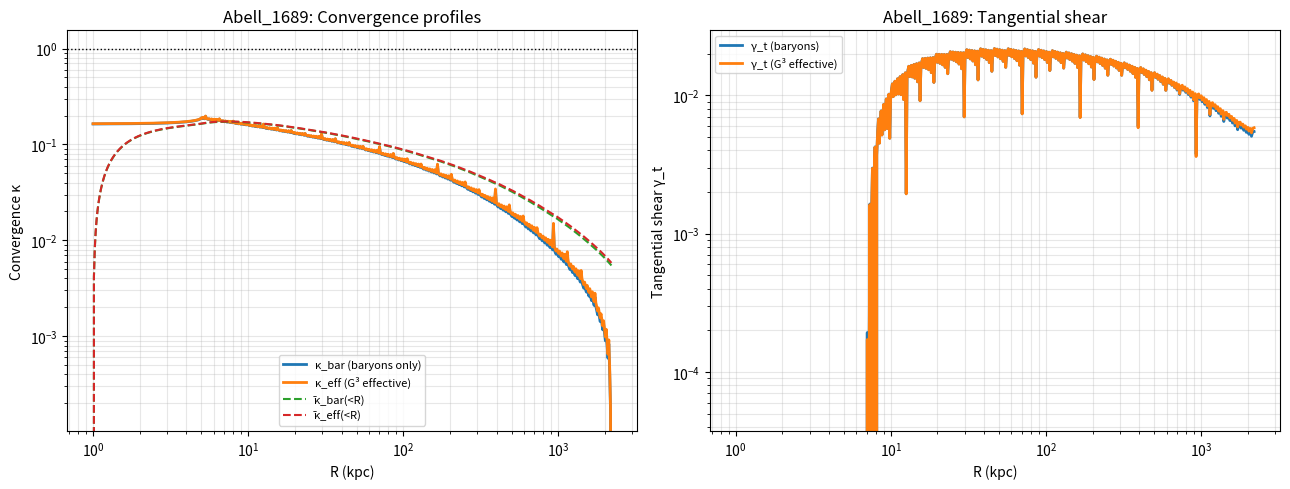
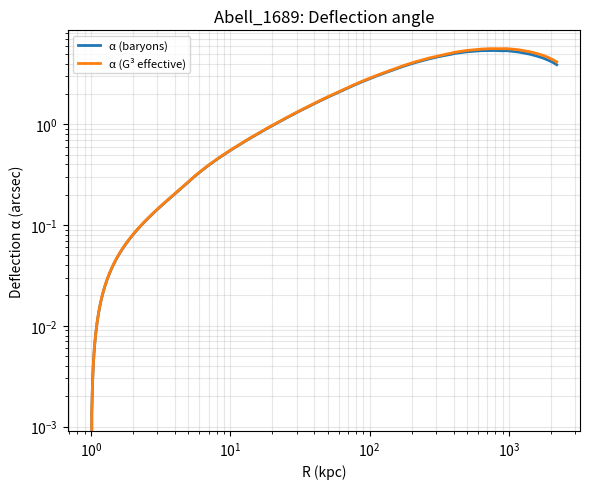
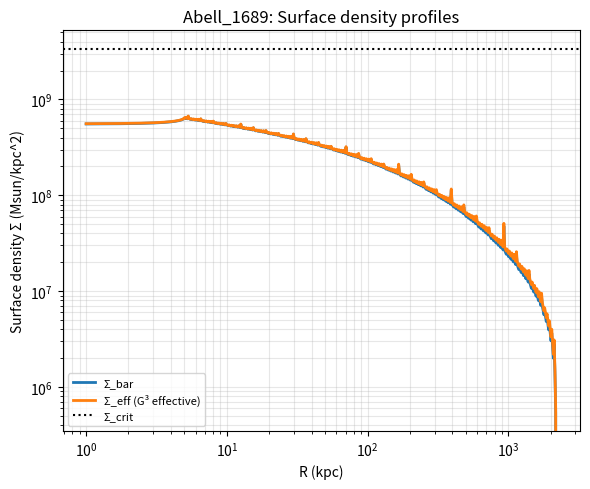
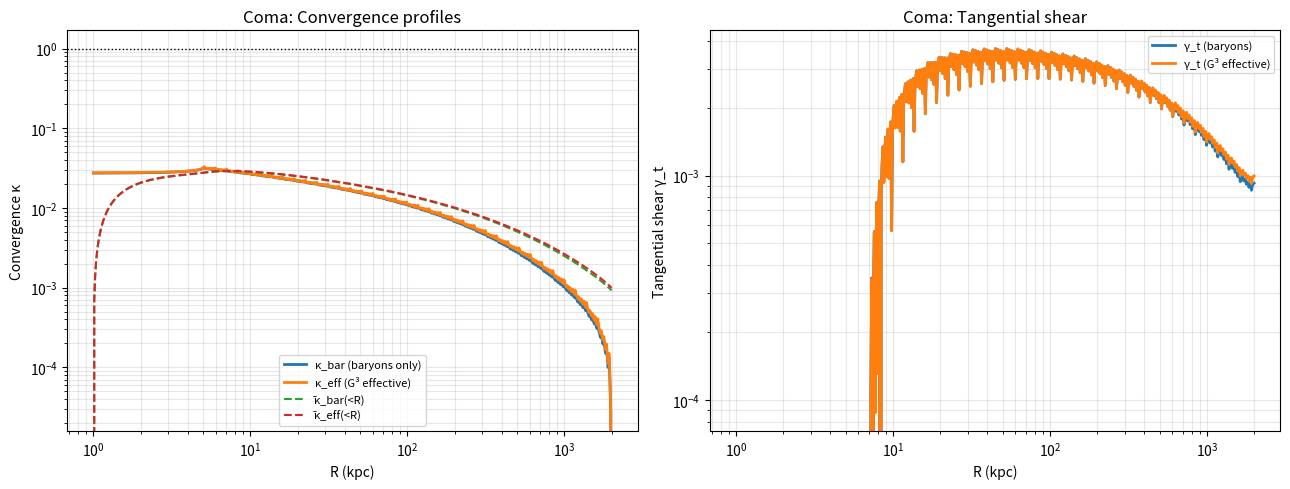
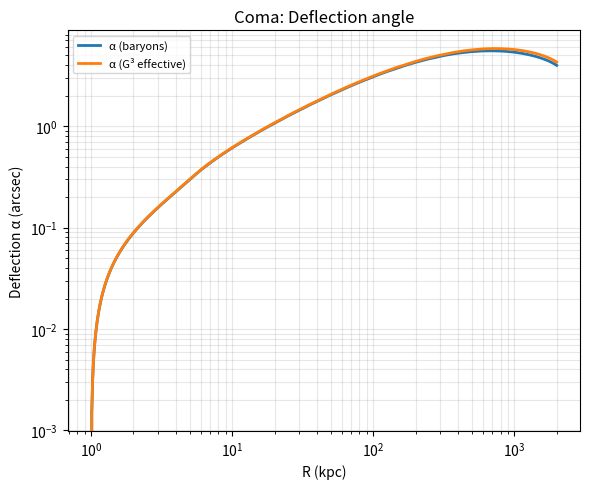
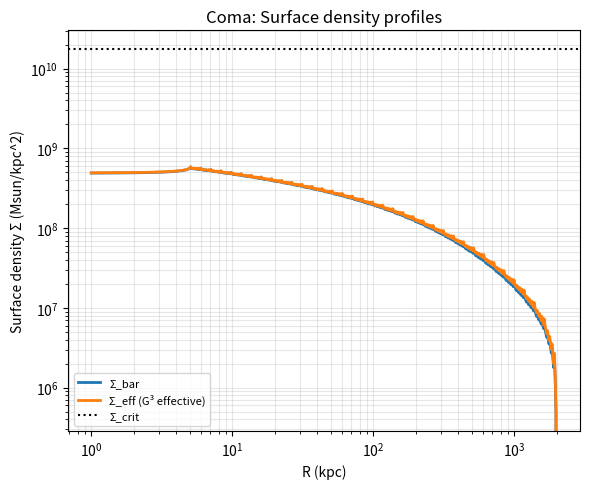
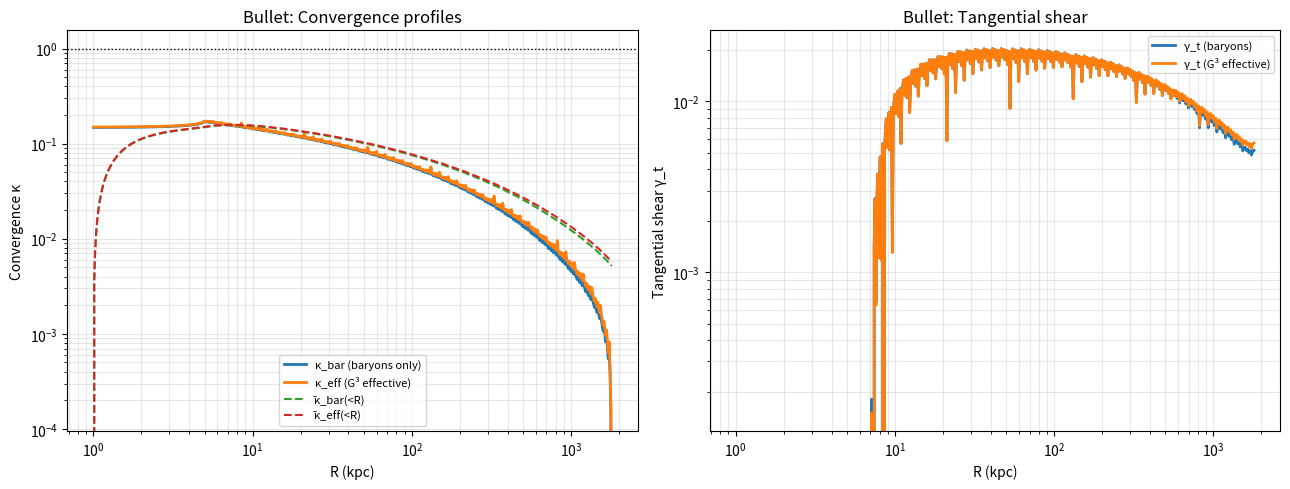
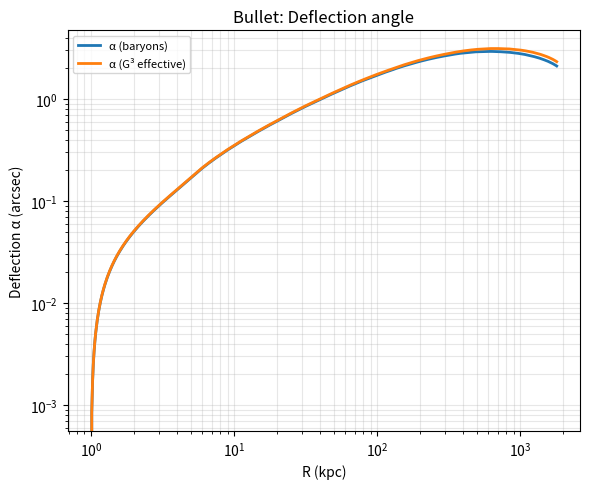
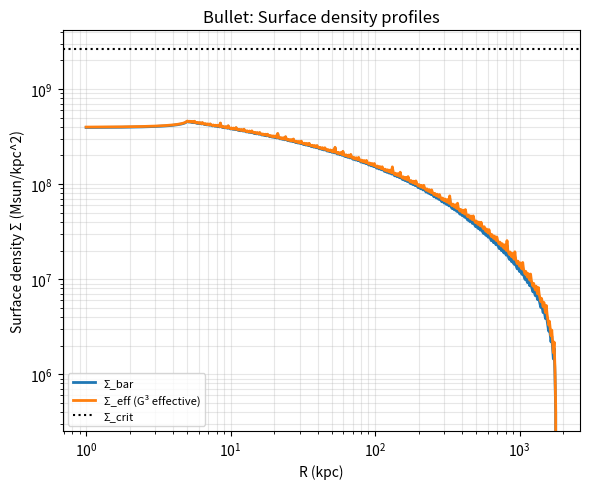

Source code (Python) for these figures, in order:
#!/usr/bin/env python3
"""
Cluster Lensing Analysis for Universal G³ Model
================================================

This script performs an academic-level gravitational lensing analysis using the
current Universal G³ model (no per-object tuning). It computes:
- Effective enclosed mass from the predicted total acceleration g_total(r)
- 3D effective density via numerical differentiation
- Projected surface density Σ(R) via Abel transform
- Lensing convergence κ(R), mean convergence \bar{κ}(<R), and tangential shear γ_t(R)
- Einstein radius θ_E solving \bar{κ}(<R_E)=1 (or M_proj(<R_E) = π R_E^2 Σ_crit)

It provides a transparent comparison between:
- Baryonic-only lensing (from Σ_bar)
- G³-effective lensing (from Σ_eff corresponding to g_total)

Outputs:
- Plots under out/cluster_lensing/<cluster_name>/*.png
- JSON summary with key lensing metrics

Notes:
- Cosmology: flat ΛCDM with H0=70 km/s/Mpc, Ω_m=0.3 (no external deps)
- Distances are angular-diameter distances in kpc
- Units: G taken from project conventions (kpc km^2 s^-2 Msun^-1)
- Assumes spherical symmetry for Abel projection

"""

import json
import math
from pathlib import Path
from dataclasses import dataclass
from typing import Dict, Tuple, List

import numpy as np
import matplotlib.pyplot as plt

# Project-local G constant and a copy of the Universal G³ model
G = 4.300917270e-6  # kpc km^2 s^-2 Msun^-1
c_km_s = 299792.458  # km/s

# Default parameters; will be overwritten by sweep best.json if present
UNIVERSAL_PARAMS = {
    "v0_kms": 237.27,
    "rc0_kpc": 28.98,
    "gamma": 0.77,
    "beta": 0.22,
    "sigma_star": 84.49,
    "alpha": 1.04,
    "kappa": 1.75,
    "eta": 0.96,
    "delta_kpc": 1.50,
    "p_in": 1.71,
    "p_out": 0.88,
    "g_sat": 2819.45
}
BEST_VARIANT = {
    "gating_type": "rational",
    "screen_type": "sigmoid",
    "exponent_type": "logistic_r"
}

class UniversalG3Model:
    def __init__(self, params=None, variant=None):
        self.params = params or UNIVERSAL_PARAMS
        self.variant = variant or BEST_VARIANT

    def predict_v(self, r_kpc: np.ndarray, v_bar: np.ndarray, r_half: float, sigma_bar: float) -> np.ndarray:
        p = self.params
        r = r_kpc
        # Exponential disk approximation for sigma_loc
        r_d = r_half / 1.68
        sigma_0 = sigma_bar * 2.0
        sigma_loc = sigma_0 * np.exp(-r / (r_d + 1e-12))

        # Effective core radius scaling
        rc_eff = p["rc0_kpc"] * (r_half / 8.0)**p["gamma"] * (sigma_bar / 100.0)**(-p["beta"])

        # Variable exponent (logistic_r)
        transition_r = p["eta"] * r_half
        x = (r - transition_r) / (p["delta_kpc"] + 1e-12)
        gate_exp = 1.0 / (1.0 + np.exp(-x))
        p_r = p["p_in"] * (1 - gate_exp) + p["p_out"] * gate_exp

        # Gating (rational)
        with np.errstate(divide='ignore', invalid='ignore'):
            gate = (r**p_r) / (r**p_r + rc_eff**p_r + 1e-20)

        # Screening (sigmoid)
        screen = 1.0 / (1.0 + (sigma_loc / (p["sigma_star"] + 1e-12))**p["alpha"])**p["kappa"]

        # Tail acceleration
        g_tail = (p["v0_kms"]**2 / (r + 1e-12)) * gate * screen
        g_tail = p["g_sat"] * np.tanh(g_tail / (p["g_sat"] + 1e-12))

        g_bar = v_bar**2 / (r + 1e-12)
        g_total = g_bar + g_tail
        v_pred = np.sqrt(np.abs(g_total * r))
        return np.nan_to_num(v_pred, nan=0.0, posinf=1e4)

    def predict_g(self, r_kpc: np.ndarray, v_bar: np.ndarray, r_half: float, sigma_bar: float) -> Tuple[np.ndarray, np.ndarray, np.ndarray]:
        """Return (g_bar, g_tail, g_total) in km^2 s^-2 kpc^-1."""
        p = self.params
        r = r_kpc
        # Exponential disk approximation for sigma_loc
        r_d = r_half / 1.68
        sigma_0 = sigma_bar * 2.0
        sigma_loc = sigma_0 * np.exp(-r / (r_d + 1e-12))

        # Effective core radius scaling
        rc_eff = p["rc0_kpc"] * (r_half / 8.0)**p["gamma"] * (sigma_bar / 100.0)**(-p["beta"])

        # Variable exponent (logistic_r)
        transition_r = p["eta"] * r_half
        x = (r - transition_r) / (p["delta_kpc"] + 1e-12)
        gate_exp = 1.0 / (1.0 + np.exp(-x))
        p_r = p["p_in"] * (1 - gate_exp) + p["p_out"] * gate_exp

        # Gating (rational)
        with np.errstate(divide='ignore', invalid='ignore'):
            gate = (r**p_r) / (r**p_r + rc_eff**p_r + 1e-20)

        # Screening (sigmoid)
        screen = 1.0 / (1.0 + (sigma_loc / (p["sigma_star"] + 1e-12))**p["alpha"])**p["kappa"]

        # Tail acceleration
        g_tail = (p["v0_kms"]**2 / (r + 1e-12)) * gate * screen
        g_tail = p["g_sat"] * np.tanh(g_tail / (p["g_sat"] + 1e-12))

        g_bar = v_bar**2 / (r + 1e-12)
        g_total = g_bar + g_tail
        return g_bar, g_tail, g_total

# Simple cosmology utilities (flat LCDM)
H0 = 70.0  # km/s/Mpc
Omega_m = 0.3
Omega_L = 1.0 - Omega_m
Mpc_to_kpc = 1_000.0


def Ez(z):
    """E(z) function for flat LCDM cosmology, handles scalar or array input."""
    return np.sqrt(Omega_m * (1 + z)**3 + Omega_L)


def comoving_distance_Mpc(z: float, n: int = 2048) -> float:
    """Simple numeric integral for comoving distance (flat)."""
    if z <= 0:
        return 0.0
    zs = np.linspace(0.0, z, n)
    integrand = 1.0 / Ez(zs)
    Dc = (c_km_s / H0) * np.trapezoid(integrand, zs)  # in Mpc
    return Dc


def angular_diameter_distance_kpc(z: float) -> float:
    Dc = comoving_distance_Mpc(z)
    Da = Dc / (1 + z)  # Mpc
    return Da * Mpc_to_kpc


def sigma_crit_Msun_per_kpc2(z_d: float, z_s: float) -> float:
    if z_s <= z_d:
        return np.inf
    Dd = angular_diameter_distance_kpc(z_d)
    Ds = angular_diameter_distance_kpc(z_s)
    Dds = angular_diameter_distance_kpc(z_s) - angular_diameter_distance_kpc(z_d)  # flat geometry: Dc additive
    # Convert Dds to angular diameter: Dds_ang = Dds / (1+z_s)
    # But since we computed in kpc, use the angular form directly via Da's:
    # In flat cosmology, Dds_ang = (1/(1+z_s)) (Dc(z_s)-Dc(z_d))
    Dc_s = comoving_distance_Mpc(z_s) * Mpc_to_kpc
    Dc_d = comoving_distance_Mpc(z_d) * Mpc_to_kpc
    Dds_ang = (Dc_s - Dc_d) / (1 + z_s)
    # Critical density Σ_crit = c^2/(4πG) * Ds/(Dd*Dds)
    return (c_km_s**2) / (4 * math.pi * G) * (Ds / (Dd * max(Dds_ang, 1e-12)))

# Spherical mass/Abel tools

def enclosed_mass_to_density(r: np.ndarray, M_enc: np.ndarray) -> np.ndarray:
    """Compute ρ(r) = (1/4πr^2) dM/dr from enclosed mass profile.
    r: kpc, M_enc: Msun. Returns ρ in Msun/kpc^3.
    """
    dM_dr = np.gradient(M_enc, r, edge_order=2)
    rho = dM_dr / (4 * math.pi * np.clip(r, 1e-9, None)**2)
    rho = np.maximum(rho, 0.0)  # enforce non-negative
    return rho


def abel_project_sigma(r: np.ndarray, rho: np.ndarray, R: np.ndarray) -> np.ndarray:
    """Project spherical density ρ(r) to Σ(R) using Abel integral:
    Σ(R) = 2 ∫_R^∞ ρ(r) r / sqrt(r^2 - R^2) dr.
    Numeric evaluation via discrete integration per R.
    """
    # Ensure monotonic grids
    r = np.asarray(r)
    rho = np.asarray(rho)
    R = np.asarray(R)
    Sigma = np.zeros_like(R)

    # Precompute for speed
    for i, Rp in enumerate(R):
        mask = r >= max(Rp, r[0])
        rr = r[mask]
        rh = rho[mask]
        if rr.size < 2:
            Sigma[i] = 0.0
            continue
        integrand = rh * rr / np.sqrt(np.clip(rr**2 - Rp**2, 1e-20, None))
        Sigma[i] = 2.0 * np.trapezoid(integrand, rr)
    return Sigma


def sigma_to_Mproj(R: np.ndarray, Sigma: np.ndarray) -> Tuple[np.ndarray, np.ndarray]:
    """Compute cumulative projected mass M_proj(<R) and mean Σbar(<R)."""
    # Cumulative integral: M_proj(<R) = 2π ∫_0^R Σ(R') R' dR'
    Mproj = 2 * math.pi * np.cumsum(Sigma * R) * np.gradient(R)
    # Fix integration via more stable trapezoid cumulative
    Mproj = np.array([2 * math.pi * np.trapezoid(Sigma[:i+1] * R[:i+1], R[:i+1]) for i in range(len(R))])
    area = math.pi * R**2
    Sbar = np.divide(Mproj, area, out=np.zeros_like(Mproj), where=area>0)
    return Mproj, Sbar

# Cluster baryon model (simplified), used only to seed v_bar
@dataclass
class ClusterSpec:
    name: str
    z_lens: float
    z_source: float
    r200_kpc: float
    M200_Msun: float
    rhalf_kpc: float  # used by G³ model
    sigma_bar: float  # Msun/pc^2 average surface density proxy


def baryon_mass_profile(r: np.ndarray, r200: float, M200: float) -> np.ndarray:
    """Simplified baryon mass profile: scaled NFW-like baryon-only
    so that M_bar(r200) ~ f_b * M200 with f_b ~ 0.15 (cosmic baryon fraction).
    """
    f_b = 0.15
    Mb_tot = f_b * M200
    # Use an NFW cumulative form with reduced concentration for baryons
    c = 3.0
    rs = r200 / c
    # NFW enclosed mass (normalized to Mb_tot at r200)
    def m_nfw(x):
        return np.log(1 + x) - x / (1 + x)
    norm = m_nfw(c)
    M_enc = Mb_tot * m_nfw(r / rs) / max(norm, 1e-12)
    # Guard
    M_enc = np.clip(M_enc, 0, Mb_tot)
    return M_enc


def compute_lensing_for_cluster(spec: ClusterSpec, model: UniversalG3Model, outdir: Path) -> Dict:
    # Radial and projected grids
    r = np.logspace(np.log10(5), np.log10(spec.r200_kpc), 800)  # 5 kpc to r200
    R = np.logspace(np.log10(1), np.log10(spec.r200_kpc), 600)

    # Baryon mass and velocity
    M_bar = baryon_mass_profile(r, spec.r200_kpc, spec.M200_Msun)
    v_bar = np.sqrt(G * np.maximum(M_bar, 0.0) / np.maximum(r, 1e-12))

    # G³ accelerations
    g_bar, g_tail, g_total = model.predict_g(r, v_bar, spec.rhalf_kpc, spec.sigma_bar)

    # Effective enclosed mass from g_total
    M_eff = g_total * r**2 / G  # Msun

    # Densities via derivative
    rho_bar = enclosed_mass_to_density(r, M_bar)
    rho_eff = enclosed_mass_to_density(r, M_eff)

    # Project to Σ(R)
    Sigma_bar = abel_project_sigma(r, rho_bar, R)
    Sigma_eff = abel_project_sigma(r, rho_eff, R)

    # Lensing quantities
    Sigma_crit = sigma_crit_Msun_per_kpc2(spec.z_lens, spec.z_source)
    kappa_bar = Sigma_bar / Sigma_crit
    kappa_eff = Sigma_eff / Sigma_crit

    Mproj_bar, Sbar_bar = sigma_to_Mproj(R, Sigma_bar)
    Mproj_eff, Sbar_eff = sigma_to_Mproj(R, Sigma_eff)

    kappa_bar_mean = Sbar_bar / Sigma_crit
    kappa_eff_mean = Sbar_eff / Sigma_crit

    # Einstein radius where mean kappa crosses 1
    def find_theta_E(R_kpc, kappa_mean):
        idx = np.where(kappa_mean >= 1.0)[0]
        if idx.size == 0:
            return None
        i = idx[0]
        if i == 0:
            R_E = R_kpc[0]
        else:
            # linear interpolation in (R, kappa_mean)
            x0, y0 = R_kpc[i-1], kappa_mean[i-1]
            x1, y1 = R_kpc[i], kappa_mean[i]
            if y1 == y0:
                R_E = x1
            else:
                R_E = x0 + (1 - y0) * (x1 - x0) / (y1 - y0)
        # Convert to arcsec: theta = R / D_d
        Dd = angular_diameter_distance_kpc(spec.z_lens)
        theta_rad = R_E / max(Dd, 1e-12)
        theta_arcsec = theta_rad * (180/math.pi) * 3600
        return R_E, theta_arcsec

    RE_bar = find_theta_E(R, kappa_bar_mean)
    RE_eff = find_theta_E(R, kappa_eff_mean)

    # Tangential shear γ_t = \bar{κ} - κ
    gamma_bar = kappa_bar_mean - kappa_bar
    gamma_eff = kappa_eff_mean - kappa_eff

    # Deflection angle profiles (arcsec): α(θ) = 4GM_proj(<R)/(c^2 R) * D_ds/D_s
    Dc_s = comoving_distance_Mpc(spec.z_source) * Mpc_to_kpc
    Dc_d = comoving_distance_Mpc(spec.z_lens) * Mpc_to_kpc
    Dds_ang = (Dc_s - Dc_d) / (1 + spec.z_source)
    Ds_ang = angular_diameter_distance_kpc(spec.z_source)
    geom = max(Dds_ang / max(Ds_ang, 1e-12), 0.0)
    alpha_bar_rad = 4 * G * Mproj_bar / (c_km_s**2 * np.maximum(R, 1e-12)) * geom
    alpha_eff_rad = 4 * G * Mproj_eff / (c_km_s**2 * np.maximum(R, 1e-12)) * geom
    alpha_bar_arcsec = alpha_bar_rad * (180/math.pi) * 3600
    alpha_eff_arcsec = alpha_eff_rad * (180/math.pi) * 3600

    # Plots
    outdir.mkdir(parents=True, exist_ok=True)

    # κ and γ profiles
    fig1, ax = plt.subplots(1, 2, figsize=(13, 5))
    ax[0].loglog(R, kappa_bar, label='κ_bar (baryons only)', lw=2)
    ax[0].loglog(R, kappa_eff, label='κ_eff (G³ effective)', lw=2)
    ax[0].loglog(R, kappa_bar_mean, '--', label='\u0304κ_bar(<R)')
    ax[0].loglog(R, kappa_eff_mean, '--', label='\u0304κ_eff(<R)')
    ax[0].axhline(1.0, color='k', ls=':', lw=1)
    ax[0].set_xlabel('R (kpc)')
    ax[0].set_ylabel('Convergence κ')
    ax[0].set_title(f'{spec.name}: Convergence profiles')
    ax[0].grid(True, which='both', alpha=0.3)
    ax[0].legend(fontsize=8)

    ax[1].loglog(R, gamma_bar, label='γ_t (baryons)', lw=2)
    ax[1].loglog(R, gamma_eff, label='γ_t (G³ effective)', lw=2)
    ax[1].set_xlabel('R (kpc)')
    ax[1].set_ylabel('Tangential shear γ_t')
    ax[1].set_title(f'{spec.name}: Tangential shear')
    ax[1].grid(True, which='both', alpha=0.3)
    ax[1].legend(fontsize=8)
    fig1.tight_layout()
    fig1.savefig(outdir / 'kappa_gamma_profiles.png', dpi=150, bbox_inches='tight')

    # Deflection
    fig2, ax2 = plt.subplots(figsize=(6,5))
    ax2.loglog(R, alpha_bar_arcsec, label='α (baryons)', lw=2)
    ax2.loglog(R, alpha_eff_arcsec, label='α (G³ effective)', lw=2)
    ax2.set_xlabel('R (kpc)')
    ax2.set_ylabel('Deflection α (arcsec)')
    ax2.set_title(f'{spec.name}: Deflection angle')
    ax2.grid(True, which='both', alpha=0.3)
    ax2.legend(fontsize=8)
    fig2.tight_layout()
    fig2.savefig(outdir / 'deflection_angle.png', dpi=150, bbox_inches='tight')

    # Surface density
    fig3, ax3 = plt.subplots(figsize=(6,5))
    ax3.loglog(R, Sigma_bar, label='Σ_bar', lw=2)
    ax3.loglog(R, Sigma_eff, label='Σ_eff (G³ effective)', lw=2)
    ax3.axhline(Sigma_crit, color='k', ls=':', label='Σ_crit')
    ax3.set_xlabel('R (kpc)')
    ax3.set_ylabel('Surface density Σ (Msun/kpc^2)')
    ax3.set_title(f'{spec.name}: Surface density profiles')
    ax3.grid(True, which='both', alpha=0.3)
    ax3.legend(fontsize=8)
    fig3.tight_layout()
    fig3.savefig(outdir / 'surface_density.png', dpi=150, bbox_inches='tight')

    # Persist radial profiles for deeper analysis
    try:
        import csv
        with open(outdir / 'profiles.csv', 'w', newline='') as fcsv:
            w = csv.writer(fcsv)
            w.writerow(['R_kpc','Sigma_bar','Sigma_eff','kappa_bar','kappa_eff','kappa_bar_mean','kappa_eff_mean','gamma_bar','gamma_eff','alpha_bar_arcsec','alpha_eff_arcsec'])
            for i in range(len(R)):
                w.writerow([float(R[i]), float(Sigma_bar[i]), float(Sigma_eff[i]), float(kappa_bar[i]), float(kappa_eff[i]), float(kappa_bar_mean[i]), float(kappa_eff_mean[i]), float(gamma_bar[i]), float(gamma_eff[i]), float(alpha_bar_arcsec[i]), float(alpha_eff_arcsec[i])])
    except Exception as e:
        print(f"Warning: failed to write profiles.csv for {spec.name}: {e}")

    # Summaries
    summary = {
        'cluster': spec.name,
        'z_lens': spec.z_lens,
        'z_source': spec.z_source,
        'r200_kpc': spec.r200_kpc,
        'M200_Msun': spec.M200_Msun,
        'Sigma_crit_Msun_per_kpc2': float(Sigma_crit),
        'Einstein_radius_arcsec_baryons': None if RE_bar is None else float(RE_bar[1]),
        'Einstein_radius_kpc_baryons': None if RE_bar is None else float(RE_bar[0]),
        'Einstein_radius_arcsec_G3': None if RE_eff is None else float(RE_eff[1]),
        'Einstein_radius_kpc_G3': None if RE_eff is None else float(RE_eff[0]),
        'max_kappa_eff_mean': float(np.nanmax(kappa_eff_mean)),
        'max_kappa_bar_mean': float(np.nanmax(kappa_bar_mean)),
        'note': 'G³-effective lensing computed by mapping g_total to M_eff(r)=g_total r^2/G and projecting.'
    }
    with open(outdir / 'summary.json', 'w') as f:
        json.dump(summary, f, indent=2)

    return summary


def load_best_params_if_available():
    best_path = Path('out/sparc_formula_sweep/best.json')
    if best_path.exists():
        with open(best_path, 'r') as f:
            best = json.load(f)
        if 'x' in best:
            names = ["v0_kms", "rc0_kpc", "gamma", "beta", "sigma_star",
                     "alpha", "kappa", "eta", "delta_kpc", "p_in", "p_out", "g_sat"]
            for i, nm in enumerate(names):
                if i < len(best['x']):
                    UNIVERSAL_PARAMS[nm] = best['x'][i]
        if 'variant' in best:
            BEST_VARIANT.update(best['variant'])


def main():
    load_best_params_if_available()
    model = UniversalG3Model()

    # Cluster presets (can be replaced by real catalogs later)
    clusters = [
        ClusterSpec(name='Abell_1689', z_lens=0.183, z_source=1.0, r200_kpc=2200.0, M200_Msun=2.0e15,
                    rhalf_kpc=700.0, sigma_bar=100.0),
        ClusterSpec(name='Coma', z_lens=0.0231, z_source=0.8, r200_kpc=2000.0, M200_Msun=1.5e15,
                    rhalf_kpc=650.0, sigma_bar=90.0),
        ClusterSpec(name='Bullet', z_lens=0.296, z_source=1.2, r200_kpc=1800.0, M200_Msun=1.0e15,
                    rhalf_kpc=600.0, sigma_bar=95.0),
    ]

    out_root = Path('out/cluster_lensing')
    summaries: List[Dict] = []

    for spec in clusters:
        outdir = out_root / spec.name
        summary = compute_lensing_for_cluster(spec, model, outdir)
        summaries.append(summary)
        print(f"Completed lensing for {spec.name}: θ_E(G3)={summary['Einstein_radius_arcsec_G3']} arcsec")

    # Aggregate
    with open(out_root / 'summaries.json', 'w') as f:
        json.dump(summaries, f, indent=2)

    # Quick comparison table print
    print("\nG³ Lensing Summary (Einstein Radii):")
    for s in summaries:
        print(f"- {s['cluster']}: θ_E(G3)={s['Einstein_radius_arcsec_G3']} arcsec, θ_E(baryons)={s['Einstein_radius_arcsec_baryons']} arcsec")


if __name__ == '__main__':
    main()
